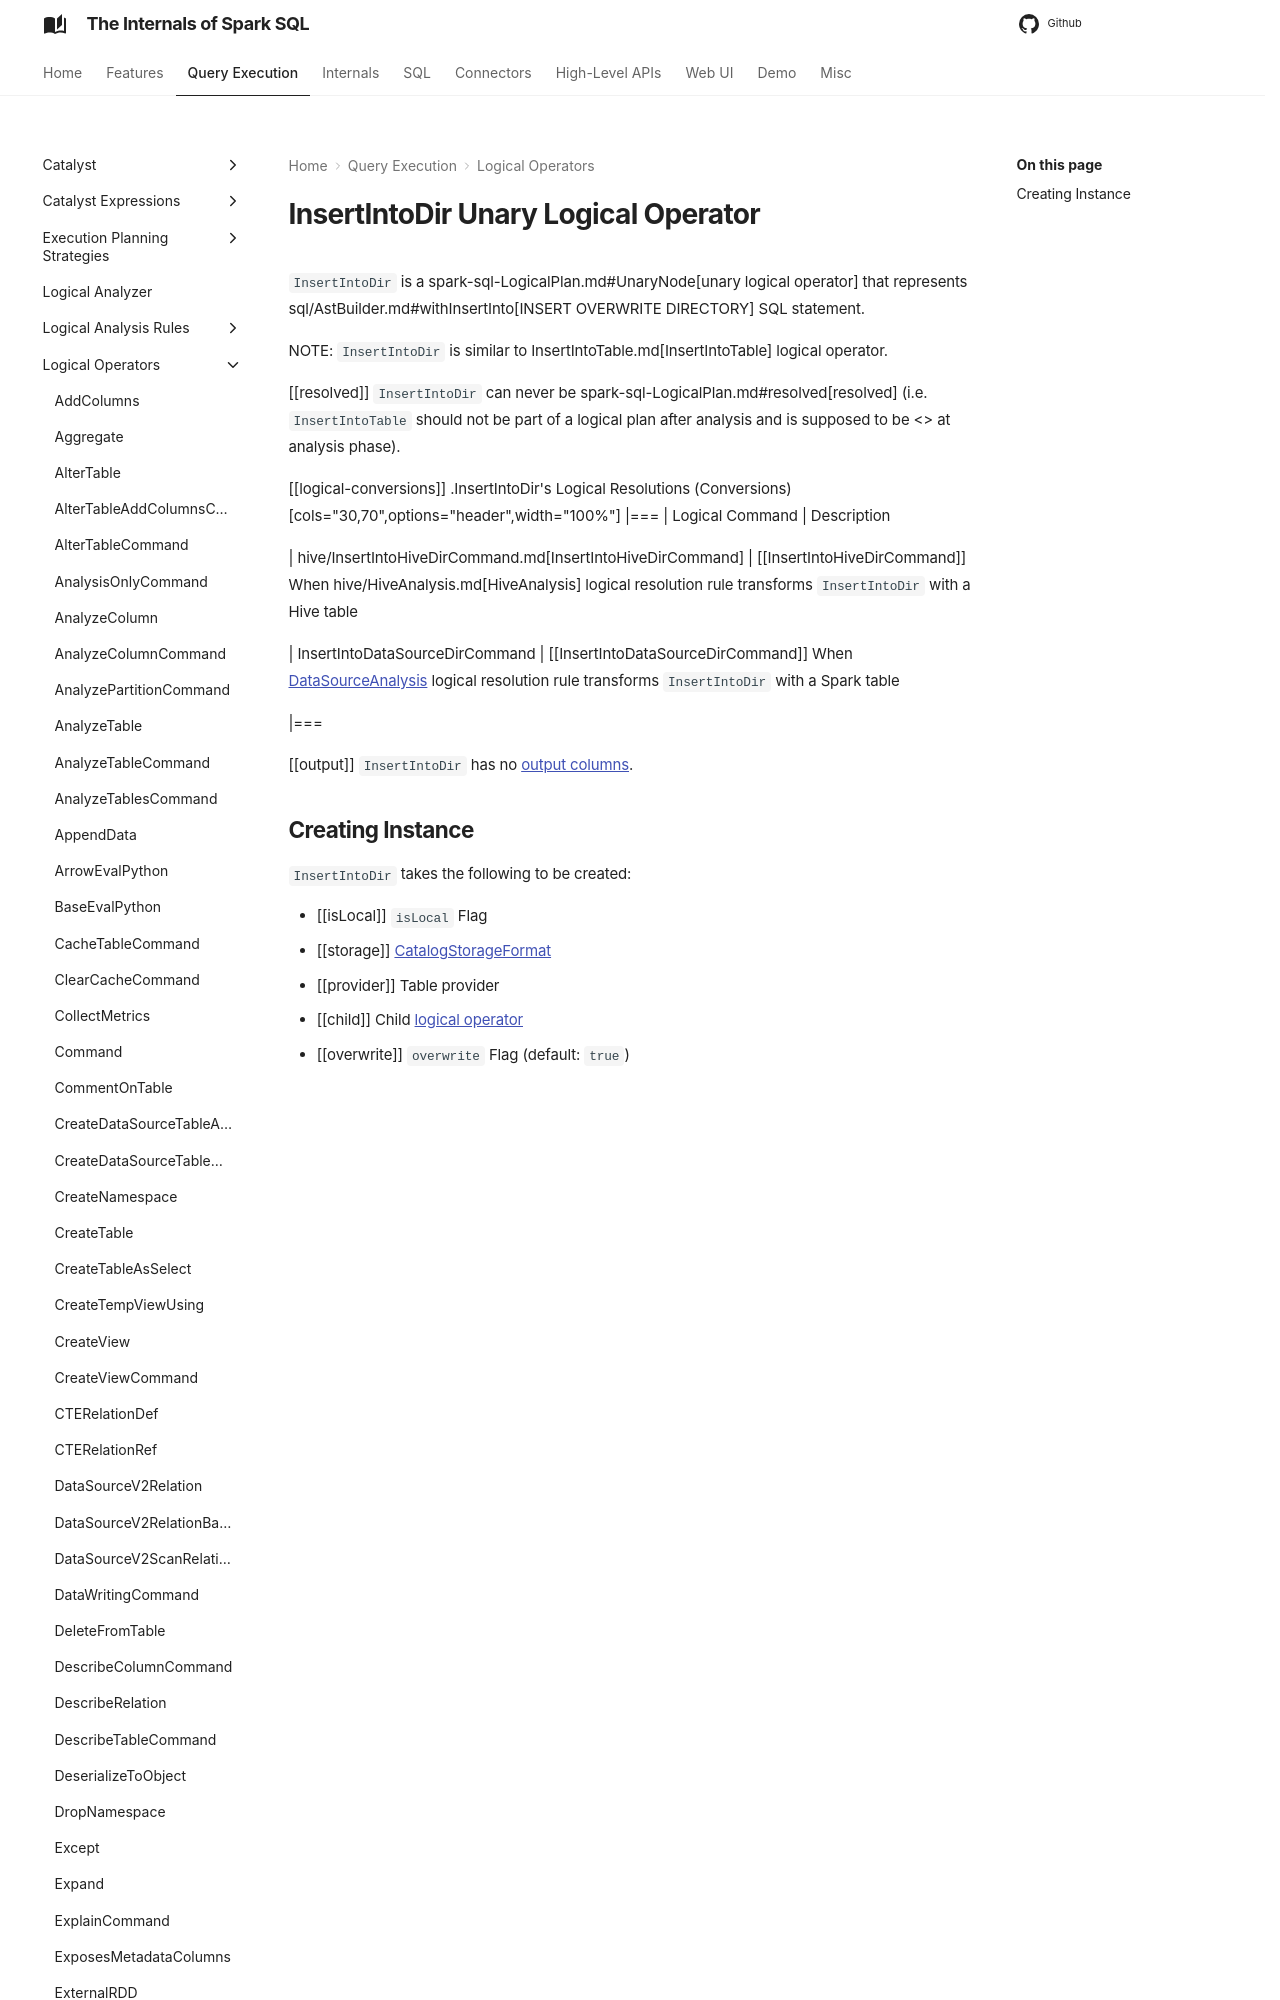

repository: japila-books/spark-sql-internals · page: logical-operators/InsertIntoDir/index.html · generator: mkdocs

title: InsertIntoDir

# InsertIntoDir Unary Logical Operator

`InsertIntoDir` is a link:spark-sql-LogicalPlan.adoc#UnaryNode[unary logical operator] that represents link:spark-sql-AstBuilder.adoc#withInsertInto[INSERT OVERWRITE DIRECTORY] SQL statement.

NOTE: `InsertIntoDir` is similar to link:InsertIntoTable.adoc[InsertIntoTable] logical operator.

[[resolved]]
`InsertIntoDir` can never be link:spark-sql-LogicalPlan.adoc#resolved[resolved] (i.e. `InsertIntoTable` should not be part of a logical plan after analysis and is supposed to be <<logical-conversions, converted to logical commands>> at analysis phase).
